Labelled photos from "Natural_environment_Based_on_LS-RCNN", an image-classification folder in gitergo/Datasets. The possible labels are: cercospora leaf spot gray leaf spot, common rust, northern leaf blight, healthy.

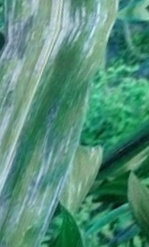
Label: cercospora leaf spot gray leaf spot

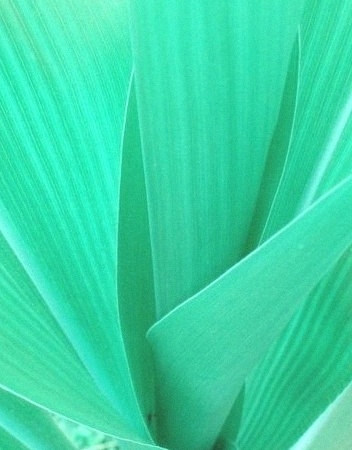
Label: healthy

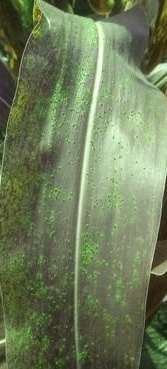
Label: common rust

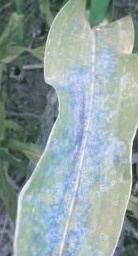
Label: common rust

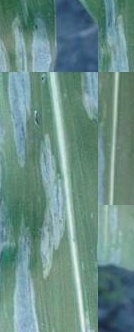
Label: northern leaf blight

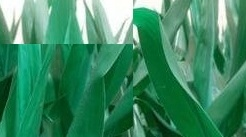
Label: healthy
